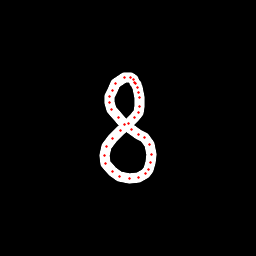

Data behind this chart, as committed beside it:
x, y, hover, eod
136.5, 84.55, 0.0, 0.0
135, 82.11, 0.0, 0.0
133.1, 79.69, 0.0, 0.0
130.1, 77.99, 0.0, 0.0
125, 77.99, 0.0, 0.0
115.9, 83.85, 0.0, 0.0
112.1, 90.23, 0.0, 0.0
109.9, 96.64, 0.0, 0.0
109.1, 102.6, 0.0, 0.0
112, 109.3, 0.0, 0.0
118.2, 117.8, 0.0, 0.0
124.4, 124.1, 0.0, 0.0
131.5, 129.7, 0.0, 0.0
138.8, 134.1, 0.0, 0.0
144.7, 137.4, 0.0, 0.0
149.6, 144.4, 0.0, 0.0
151.8, 154.3, 0.0, 0.0
150.4, 162.8, 0.0, 0.0
148.5, 169.6, 0.0, 0.0
145, 173.3, 0.0, 0.0
138.5, 177.2, 0.0, 0.0
129.4, 179, 0.0, 0.0
119.8, 176.8, 0.0, 0.0
112.2, 171.6, 0.0, 0.0
105.9, 163.5, 0.0, 0.0
104.3, 155.6, 0.0, 0.0
106.5, 146.7, 0.0, 0.0
112.3, 138.1, 0.0, 0.0
120.4, 130.5, 0.0, 0.0
128.8, 123.1, 0.0, 0.0
134.4, 117.3, 0.0, 0.0
138.3, 112.4, 0.0, 0.0
139.6, 106.3, 0.0, 0.0
139.7, 97.75, 0.0, 0.0
138.9, 92.58, 0.0, 0.0
138, 87.32, 0.0, 0.0
135.5, 83.7, 0.0, 1.0
